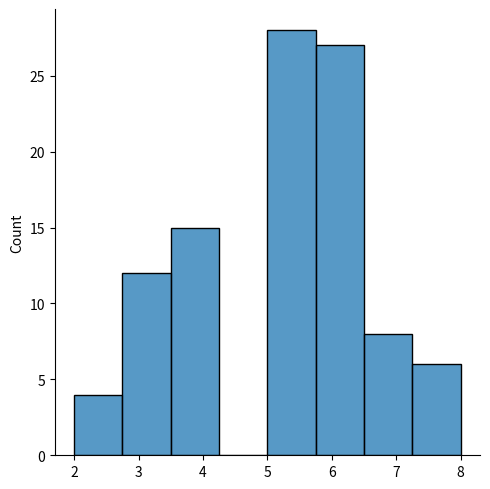
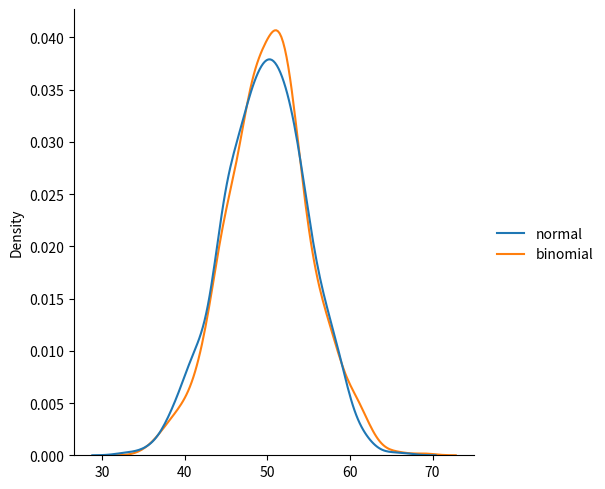
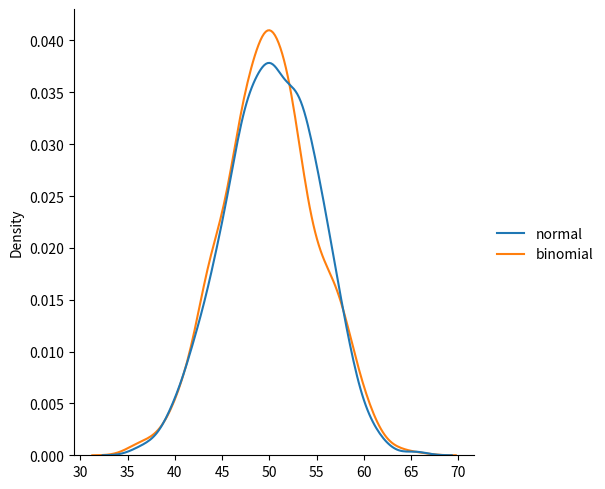

Write Python code to recreate these figures, in order.
from numpy import random
import matplotlib.pyplot as plt
import seaborn as sns

# Binomial distribution
# Binomial distribution is a Discrete Distribution.
# It describes the number of successes in a fixed number of independent Bernoulli trials with the same probability of success.
'''
n - number of trials.
p - probability of occurrence of each trial (e.g. for toss of a coin 0.5 each).
size - The shape of the returned array.
'''
x = random.binomial(n=10, p=0.5, size=10)
print(x)

sns.displot(random.binomial(n=10, p=0.5, size=100))
plt.show()

data = {
  "normal": random.normal(loc=50, scale=5, size=1000),
  "binomial": random.binomial(n=100, p=0.5, size=1000)
}

sns.displot(data, kind="kde")

plt.show()

data = {
  "normal": random.normal(loc=50, scale=5, size=1000),
  "binomial": random.binomial(n=100, p=0.5, size=1000)
}

sns.displot(data, kind="kde")

plt.show()
